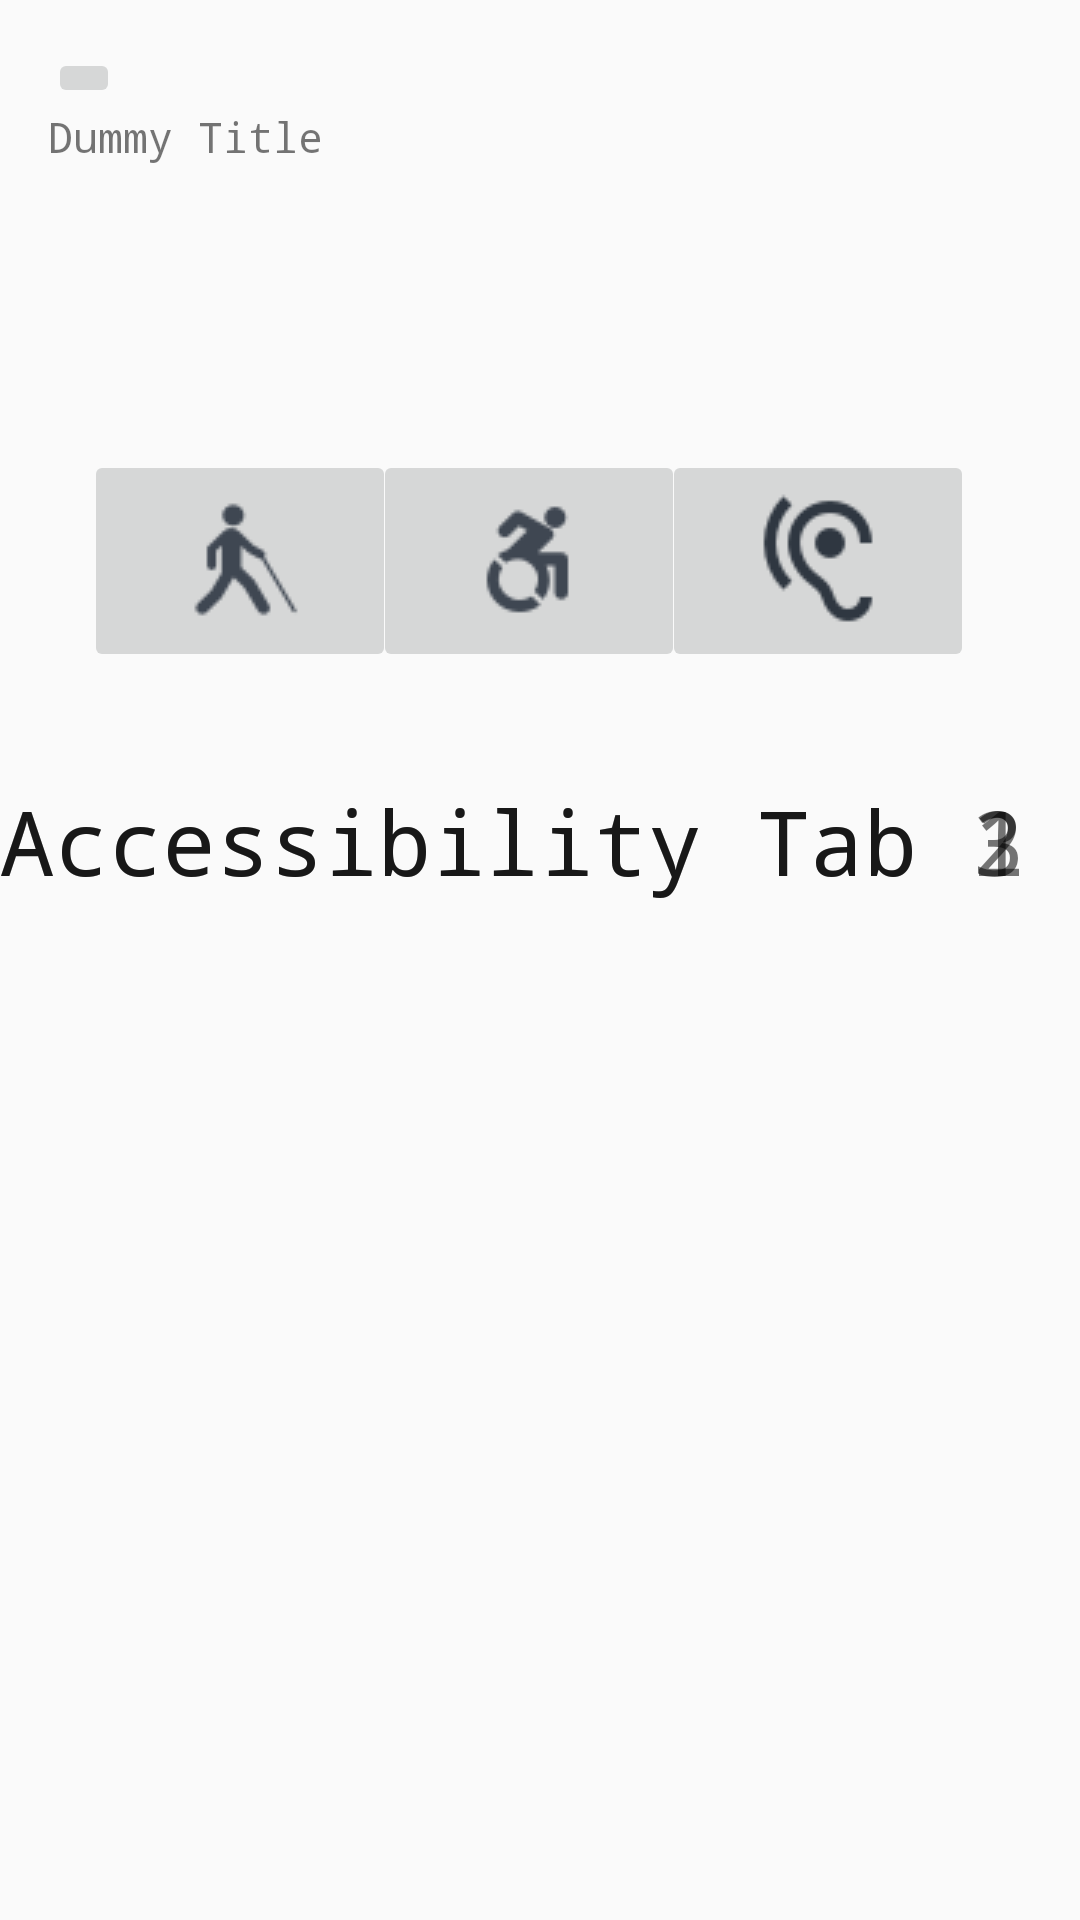

This screen was rendered from an Android layout file. Write that file and the resources it references.
<!-- AndroidManifest.xml: application theme AppTheme -->
<!-- res/layout/activity_accessibility.xml -->
<RelativeLayout xmlns:android="http://schemas.android.com/apk/res/android"
    xmlns:tools="http://schemas.android.com/tools"
    android:layout_width="match_parent"
    android:layout_height="wrap_content"
    android:weightSum="1"
    tools:context="edu.uw.prathh.musee.info.AccessibilityActivity">

    <include layout="@layout/header_layout"
        android:id="@+id/header"/>

    <LinearLayout
        android:layout_width="match_parent"
        android:layout_height="wrap_content"
        android:layout_marginLeft="28dp"
        android:orientation="horizontal">


        <ImageButton
            android:layout_width="wrap_content"
            android:layout_height="wrap_content"
            android:layout_marginTop="150dp"
            android:layout_marginRight="-8dp"
            android:id="@+id/tab1"
            android:paddingLeft="25dp"
            android:paddingRight="25dp"
            android:src="@drawable/tab1"
            android:text="Tab1"/>
        <ImageButton
            android:layout_width="wrap_content"
            android:layout_height="wrap_content"
            android:layout_marginTop="150dp"
            android:layout_marginRight="-8dp"
            android:id="@+id/tab2"
            android:paddingLeft="25dp"
            android:paddingRight="25dp"
            android:src="@drawable/tab2"
            android:text="Tab2"/>
        <ImageButton
            android:layout_width="wrap_content"
            android:layout_marginTop="150dp"
            android:paddingLeft="25dp"
            android:paddingRight="25dp"
            android:layout_height="wrap_content"
            android:src="@drawable/tab3"
            android:id="@+id/tab3"
            android:text="Tab3"/>
    </LinearLayout>

    <LinearLayout
        android:layout_width="match_parent"
        android:layout_height="wrap_content"
        android:id="@+id/linearlayout1"
        android:orientation="vertical">

        <TextView
            android:text="Accessibility Tab 1"
            android:layout_height="wrap_content"
            android:layout_width="wrap_content"
            android:layout_marginTop="260sp"
            android:id="@+id/accessibilityView1"
            android:textSize="30sp"/>

    </LinearLayout>

    <LinearLayout
        android:layout_width="match_parent"
        android:layout_height="wrap_content"
        android:id="@+id/linearlayout2"
        android:orientation="vertical">

        <TextView
            android:text="Accessibility Tab 2"
            android:layout_height="wrap_content"
            android:layout_width="wrap_content"
            android:layout_marginTop="260sp"
            android:id="@+id/accessibilityView2"
            android:textSize="30sp"/>

    </LinearLayout>


    <LinearLayout
        android:layout_width="match_parent"
        android:layout_height="wrap_content"
        android:id="@+id/linearlayout3"
        android:orientation="vertical">

        <TextView
            android:text="Accessibility Tab 3"
            android:layout_height="wrap_content"
            android:layout_width="wrap_content"
            android:layout_marginTop="260sp"
            android:id="@+id/accessibilityView3"
            android:textSize="30sp"/>

    </LinearLayout>


</RelativeLayout>
<!-- res/layout/header_layout.xml (included above) -->
<?xml version="1.0" encoding="utf-8"?>
<LinearLayout xmlns:android="http://schemas.android.com/apk/res/android"
    android:orientation="vertical"
    android:layout_width="match_parent"
    android:layout_height="match_parent"
    android:padding="16dp">
    <ImageButton
        android:layout_width="wrap_content"
        android:layout_height="wrap_content"
        android:id="@+id/menu_button"
        android:src="@drawable/menu"/>
    <TextView
        android:layout_width="match_parent"
        android:layout_height="wrap_content"
        android:id="@+id/title"
        android:text="Dummy Title"/>
</LinearLayout>
<!-- resources referenced by this layout -->
<resources>
  <!-- drawable tab1: png bitmap (drawable, 1662 bytes) -->
  <!-- drawable tab2: png bitmap (drawable, 1642 bytes) -->
  <!-- drawable tab3: png bitmap (drawable, 1997 bytes) -->
  <style name="AppTheme" parent="Theme.AppCompat.Light.DarkActionBar">
          
          <item name="android:typeface">monospace</item>
      </style>
</resources>
